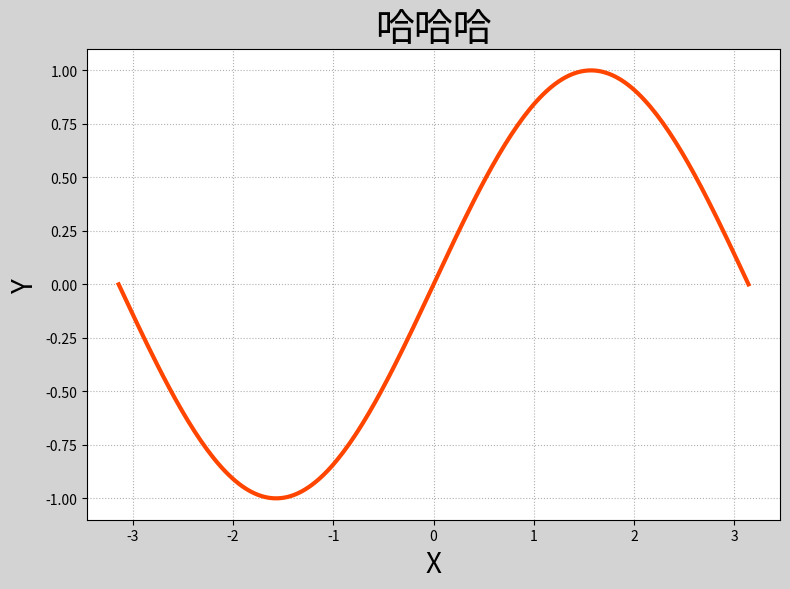

This chart was generated by the following Python code:
'''测试窗口，以及窗口的常见参数'''
import numpy as np
import matplotlib.pyplot as plt

fig1 = plt.figure('Test A',figsize=(8,6),
                  facecolor='lightgray')

xs = np.linspace(-np.pi,np.pi,200)
sinx = np.sin(xs)
plt.plot(xs,sinx,
         linewidth=3,
         color='orangered')

plt.title('哈哈哈',fontsize=28)
plt.xlabel('X',fontsize=20)
plt.ylabel('Y',fontsize=20)
plt.grid(linestyle=':')
plt.tight_layout()

plt.savefig('sin.png')


plt.show()